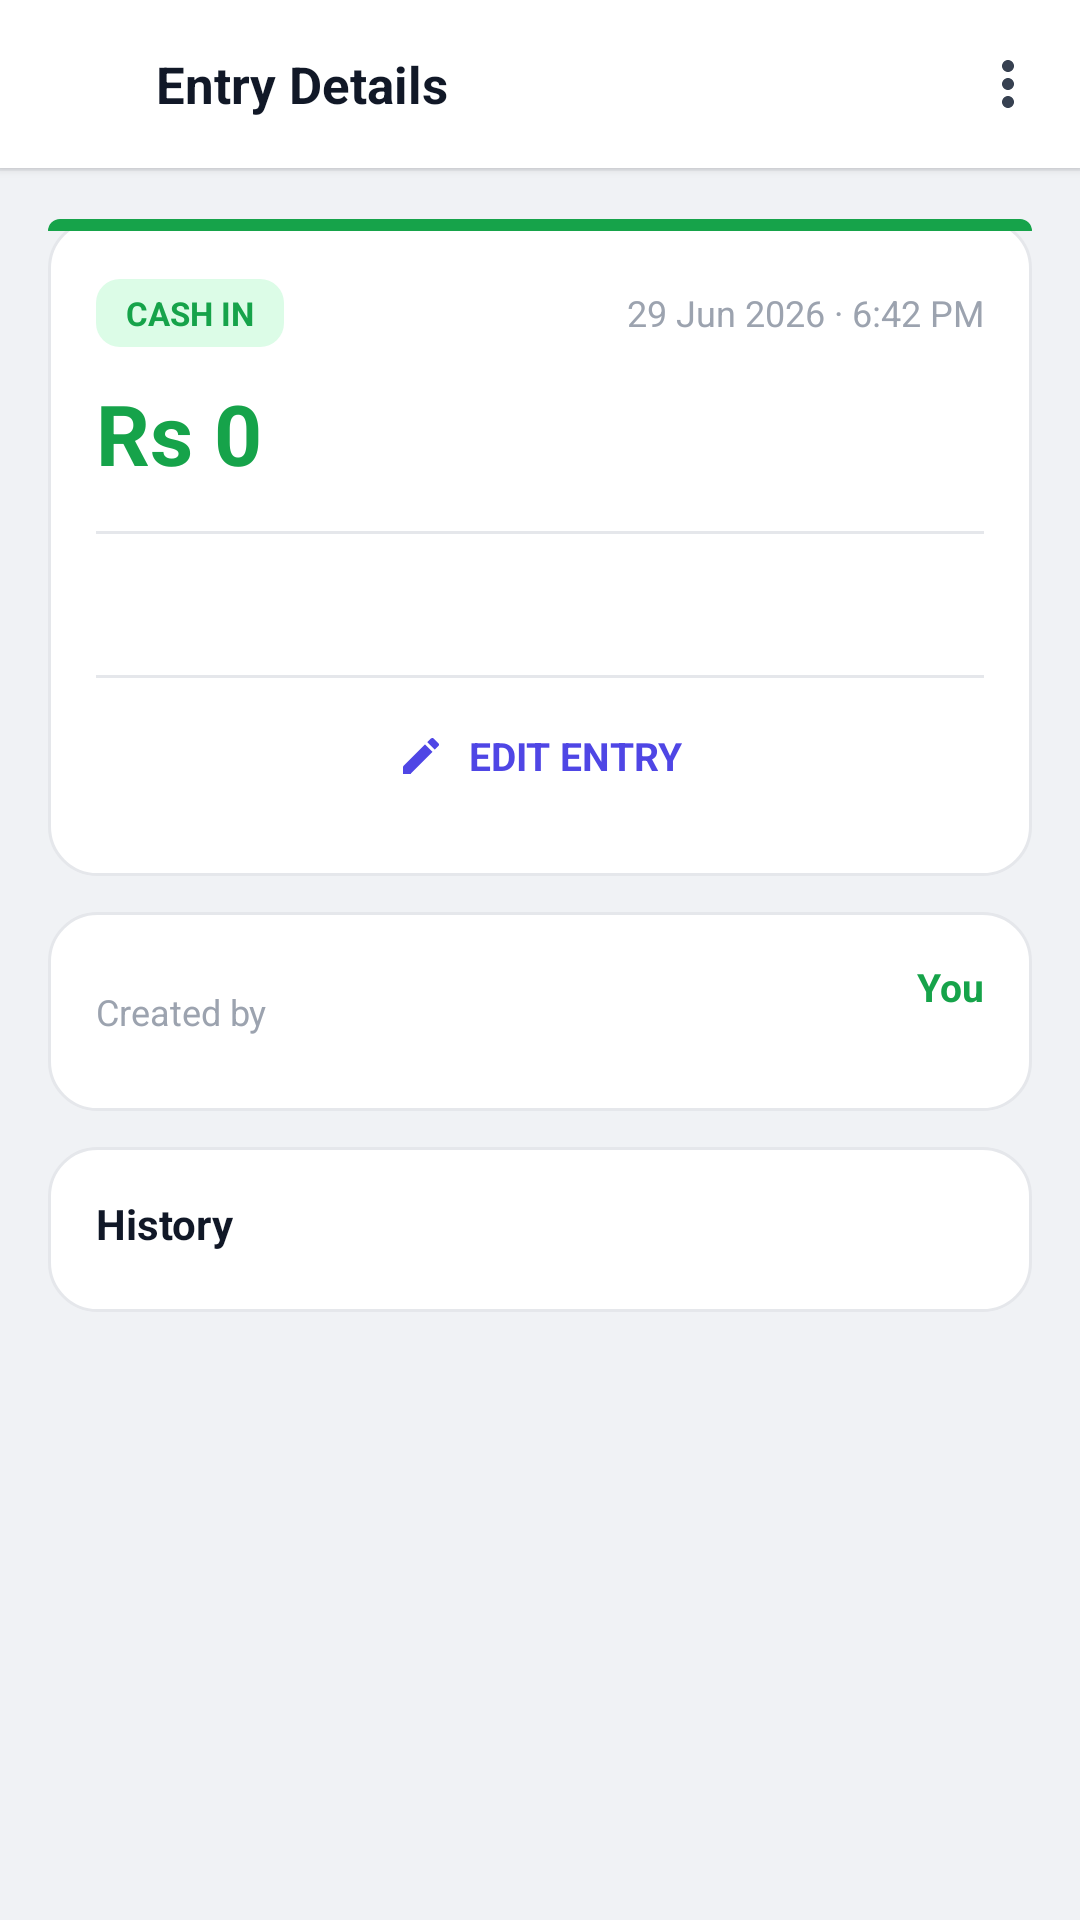

Layout XML and referenced resources for this Android screen:
<!-- AndroidManifest.xml: application theme Theme.ElegenCashBook -->
<!-- res/layout/activity_entry_details.xml -->
<?xml version="1.0" encoding="utf-8"?>
<LinearLayout xmlns:android="http://schemas.android.com/apk/res/android"
    xmlns:app="http://schemas.android.com/apk/res-auto"
    android:layout_width="match_parent"
    android:layout_height="match_parent"
    android:orientation="vertical"
    android:background="@color/date_header_bg">

    
    <LinearLayout
        android:layout_width="match_parent"
        android:layout_height="56dp"
        android:orientation="horizontal"
        android:gravity="center_vertical"
        android:background="@color/surface"
        android:paddingStart="4dp"
        android:paddingEnd="4dp"
        android:elevation="2dp">

        <ImageButton
            android:id="@+id/back_button"
            android:layout_width="44dp"
            android:layout_height="44dp"
            android:background="?attr/selectableItemBackgroundBorderless"
            android:contentDescription="Back"
            android:padding="10dp"
            android:src="@drawable/ic_arrow_back"
            app:tint="@color/text_dark" />

        <TextView
            android:layout_width="0dp"
            android:layout_height="wrap_content"
            android:layout_weight="1"
            android:layout_marginStart="4dp"
            android:text="Entry Details"
            android:textColor="@color/text_dark"
            android:textSize="17sp"
            android:textStyle="bold" />

        <ImageButton
            android:id="@+id/toolbar_more"
            android:layout_width="40dp"
            android:layout_height="40dp"
            android:background="?attr/selectableItemBackgroundBorderless"
            android:contentDescription="More options"
            android:padding="9dp"
            android:src="@drawable/ic_more_vert"
            app:tint="@color/date_header_text" />
    </LinearLayout>

    <View android:layout_width="match_parent" android:layout_height="1dp" android:background="@color/surface_gray" />

    <androidx.core.widget.NestedScrollView
        android:layout_width="match_parent"
        android:layout_height="0dp"
        android:layout_weight="1">

        <LinearLayout
            android:layout_width="match_parent"
            android:layout_height="wrap_content"
            android:orientation="vertical"
            android:padding="16dp">

            
            <LinearLayout
                android:layout_width="match_parent"
                android:layout_height="wrap_content"
                android:orientation="vertical"
                android:background="@drawable/bg_book_item">

                <View
                    android:id="@+id/entry_accent_strip"
                    android:layout_width="match_parent"
                    android:layout_height="4dp"
                    android:background="@drawable/bg_top_accent_strip" />

                <LinearLayout
                    android:layout_width="match_parent"
                    android:layout_height="wrap_content"
                    android:orientation="vertical"
                    android:padding="16dp">

                    <LinearLayout
                        android:layout_width="match_parent"
                        android:layout_height="wrap_content"
                        android:orientation="horizontal"
                        android:gravity="center_vertical">

                        <TextView
                            android:id="@+id/entry_type_chip"
                            android:layout_width="wrap_content"
                            android:layout_height="wrap_content"
                            android:background="@drawable/bg_chip_pill"
                            android:paddingStart="10dp"
                            android:paddingEnd="10dp"
                            android:paddingTop="4dp"
                            android:paddingBottom="4dp"
                            android:text="CASH IN"
                            android:textColor="@color/success_green"
                            android:textSize="11sp"
                            android:textStyle="bold" />

                        <View
                            android:layout_width="0dp"
                            android:layout_height="0dp"
                            android:layout_weight="1" />

                        <TextView
                            android:id="@+id/entry_datetime"
                            android:layout_width="wrap_content"
                            android:layout_height="wrap_content"
                            android:text="29 Jun 2026 · 6:42 PM"
                            android:textColor="@color/text_hint"
                            android:textSize="12sp" />
                    </LinearLayout>

                    <TextView
                        android:id="@+id/entry_amount"
                        android:layout_width="wrap_content"
                        android:layout_height="wrap_content"
                        android:layout_marginTop="10dp"
                        android:text="Rs 0"
                        android:textColor="@color/success_green"
                        android:textSize="28sp"
                        android:textStyle="bold" />

                    <View
                        android:id="@+id/entry_description_divider_top"
                        android:layout_width="match_parent"
                        android:layout_height="1dp"
                        android:layout_marginTop="14dp"
                        android:background="@color/surface_gray" />

                    <TextView
                        android:id="@+id/entry_description"
                        android:layout_width="match_parent"
                        android:layout_height="wrap_content"
                        android:layout_marginTop="14dp"
                        android:text=""
                        android:textColor="@color/date_header_text"
                        android:textSize="14sp"
                        android:lineSpacingExtra="3dp" />

                    <View
                        android:layout_width="match_parent"
                        android:layout_height="1dp"
                        android:layout_marginTop="14dp"
                        android:background="@color/surface_gray" />

                    <LinearLayout
                        android:id="@+id/btn_edit_entry"
                        android:layout_width="match_parent"
                        android:layout_height="48dp"
                        android:layout_marginTop="2dp"
                        android:orientation="horizontal"
                        android:gravity="center"
                        android:background="?attr/selectableItemBackground">

                        <ImageView
                            android:layout_width="16dp"
                            android:layout_height="16dp"
                            android:src="@drawable/ic_edit"
                            app:tint="@color/brand" />

                        <TextView
                            android:layout_width="wrap_content"
                            android:layout_height="wrap_content"
                            android:layout_marginStart="8dp"
                            android:text="EDIT ENTRY"
                            android:textAllCaps="true"
                            android:textColor="@color/brand"
                            android:textSize="13sp"
                            android:textStyle="bold" />
                    </LinearLayout>
                </LinearLayout>
            </LinearLayout>

            
            <LinearLayout
                android:layout_width="match_parent"
                android:layout_height="wrap_content"
                android:layout_marginTop="12dp"
                android:orientation="horizontal"
                android:gravity="center_vertical"
                android:background="@drawable/bg_book_item"
                android:padding="16dp">

                <TextView
                    android:layout_width="0dp"
                    android:layout_height="wrap_content"
                    android:layout_weight="1"
                    android:text="Created by"
                    android:textColor="@color/text_hint"
                    android:textSize="12sp" />

                <LinearLayout
                    android:layout_width="wrap_content"
                    android:layout_height="wrap_content"
                    android:orientation="vertical"
                    android:gravity="end">

                    <TextView
                        android:id="@+id/entry_created_by"
                        android:layout_width="wrap_content"
                        android:layout_height="wrap_content"
                        android:text="You"
                        android:textColor="@color/success_green"
                        android:textSize="13sp"
                        android:textStyle="bold" />

                    <TextView
                        android:id="@+id/entry_created_at"
                        android:layout_width="wrap_content"
                        android:layout_height="wrap_content"
                        android:layout_marginTop="2dp"
                        android:text=""
                        android:textColor="@color/text_hint"
                        android:textSize="11sp" />
                </LinearLayout>
            </LinearLayout>

            
            <LinearLayout
                android:layout_width="match_parent"
                android:layout_height="wrap_content"
                android:layout_marginTop="12dp"
                android:orientation="vertical"
                android:background="@drawable/bg_book_item"
                android:padding="16dp">

                <TextView
                    android:layout_width="match_parent"
                    android:layout_height="wrap_content"
                    android:text="History"
                    android:textColor="@color/text_dark"
                    android:textSize="14sp"
                    android:textStyle="bold" />

                <TextView
                    android:id="@+id/entry_history_empty"
                    android:layout_width="match_parent"
                    android:layout_height="wrap_content"
                    android:layout_marginTop="8dp"
                    android:text="No history yet"
                    android:textColor="@color/text_muted"
                    android:textSize="12sp"
                    android:visibility="gone" />

                <LinearLayout
                    android:id="@+id/entry_history_container"
                    android:layout_width="match_parent"
                    android:layout_height="wrap_content"
                    android:layout_marginTop="4dp"
                    android:orientation="vertical" />
            </LinearLayout>
        </LinearLayout>
    </androidx.core.widget.NestedScrollView>
</LinearLayout>
<!-- resources referenced by this layout -->
<resources>
  <color name="brand">#FF4F46E5</color>
  <color name="date_header_bg">#FFF0F2F5</color>
  <color name="date_header_text">#FF374151</color>
  <color name="success_green">#FF16A34A</color>
  <color name="surface">#FFFFFFFF</color>
  <color name="surface_gray">#FFE5E7EB</color>
  <color name="text_dark">#FF111827</color>
  <color name="text_hint">#FF9CA3AF</color>
  <color name="text_muted">#FF6B7280</color>
  <!-- drawable bg_book_item (drawable) -->
  <?xml version="1.0" encoding="utf-8"?>
  <shape xmlns:android="http://schemas.android.com/apk/res/android"
      android:shape="rectangle">
      <solid android:color="@color/surface" />
      <corners android:radius="16dp" />
      <stroke
          android:width="1dp"
          android:color="@color/surface_gray" />
  </shape>
  <!-- drawable bg_chip_pill (drawable) -->
  <?xml version="1.0" encoding="utf-8"?>
  <shape xmlns:android="http://schemas.android.com/apk/res/android"
      android:shape="rectangle">
      <solid android:color="@color/success_green_bg" />
      <corners android:radius="8dp" />
  </shape>
  <!-- drawable bg_top_accent_strip (drawable) -->
  <?xml version="1.0" encoding="utf-8"?>
  <shape xmlns:android="http://schemas.android.com/apk/res/android"
      android:shape="rectangle">
      <solid android:color="@color/success_green" />
      <corners
          android:topLeftRadius="16dp"
          android:topRightRadius="16dp"
          android:bottomLeftRadius="0dp"
          android:bottomRightRadius="0dp" />
  </shape>
  <!-- drawable ic_edit (drawable) -->
  <?xml version="1.0" encoding="utf-8"?>
  <vector xmlns:android="http://schemas.android.com/apk/res/android"
      android:width="24dp"
      android:height="24dp"
      android:viewportWidth="24"
      android:viewportHeight="24"
      android:tint="@color/text_dark">
      <path
          android:fillColor="@android:color/white"
          android:pathData="M3,17.25L3,21h3.75L17.81,9.94l-3.75,-3.75L3,17.25zM20.71,7.04c0.39,-0.39 0.39,-1.02 0,-1.41l-2.34,-2.34c-0.39,-0.39 -1.02,-0.39 -1.41,0l-1.83,1.83 3.75,3.75 1.83,-1.83z" />
  </vector>
  <!-- drawable ic_more_vert (drawable) -->
  <?xml version="1.0" encoding="utf-8"?>
  <vector xmlns:android="http://schemas.android.com/apk/res/android"
      android:width="24dp"
      android:height="24dp"
      android:viewportWidth="24"
      android:viewportHeight="24"
      android:tint="@color/text_dark">
      <path
          android:fillColor="@android:color/white"
          android:pathData="M12,8c1.1,0 2,-0.9 2,-2s-0.9,-2 -2,-2 -2,0.9 -2,2 0.9,2 2,2zM12,10c-1.1,0 -2,0.9 -2,2s0.9,2 2,2 2,-0.9 2,-2 -0.9,-2 -2,-2zM12,16c-1.1,0 -2,0.9 -2,2s0.9,2 2,2 2,-0.9 2,-2 -0.9,-2 -2,-2z" />
  </vector>
  <style name="Theme.ElegenCashBook" parent="Base.Theme.ElegenCashBook" />
  <color name="success_green_bg">#FFDCFCE7</color>
  <style name="Base.Theme.ElegenCashBook" parent="Theme.Material3.DayNight.NoActionBar">
          <item name="colorPrimary">@color/brand</item>
          <item name="colorOnPrimary">@color/white</item>
          <item name="android:statusBarColor">@color/surface_page</item>
          <item name="android:navigationBarColor">@color/surface_page</item>
          <item name="android:windowLightStatusBar">true</item>
          <item name="android:windowLightNavigationBar">true</item>
          <item name="android:windowBackground">@color/surface_page</item>
      </style>
  <color name="white">#FFFFFFFF</color>
  <color name="surface_page">#FFF8FAFC</color>
</resources>
